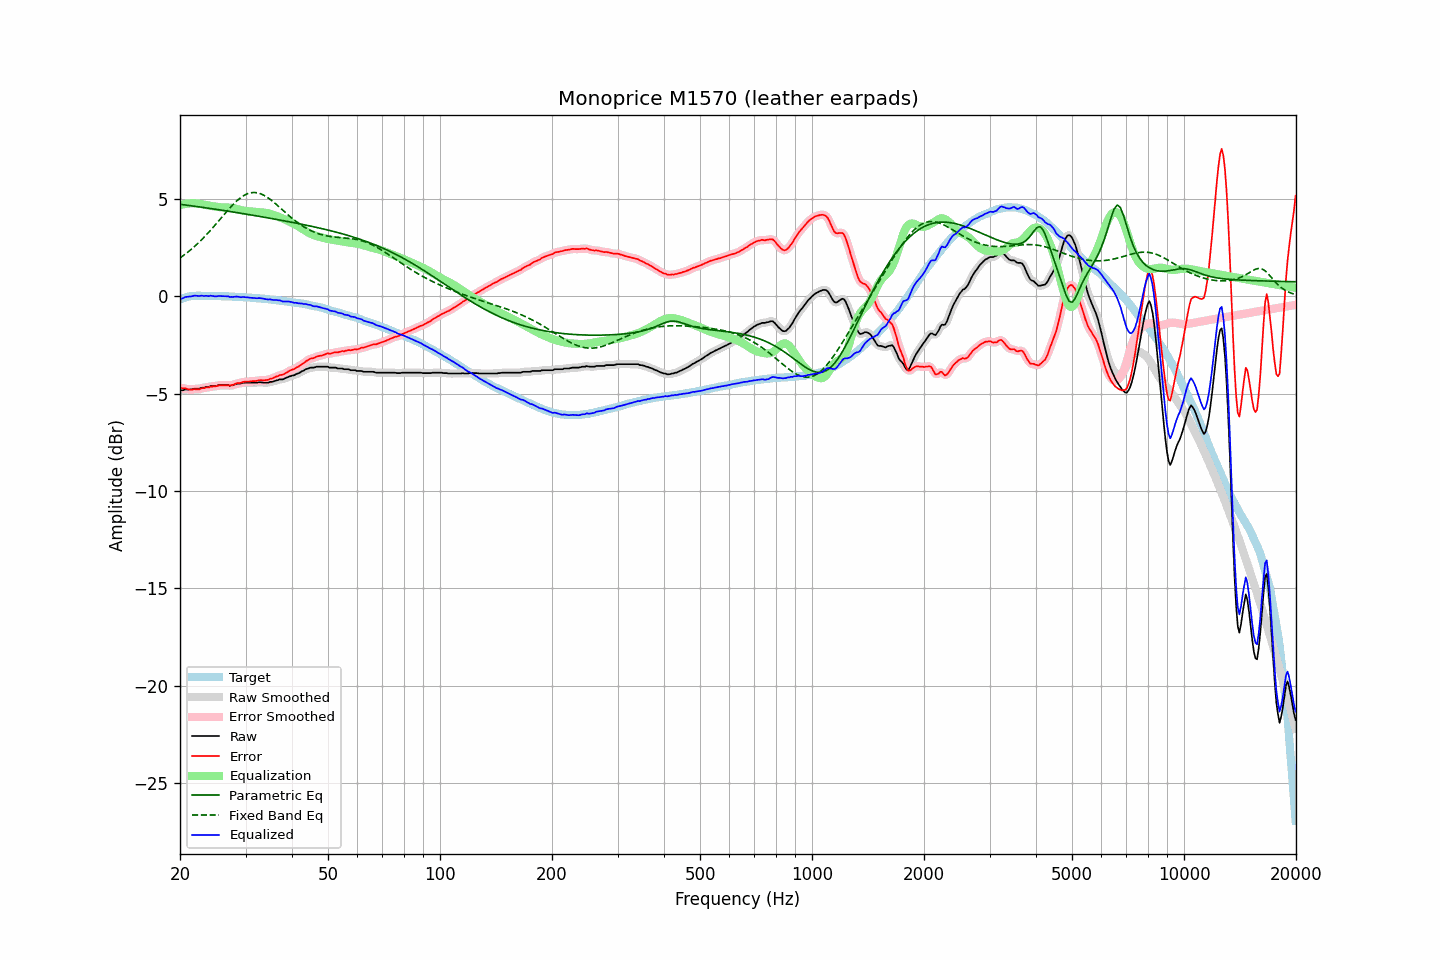

The table this chart was drawn from, first rows:
frequency, raw, error, smoothed, error_smoothed, equalization, parametric_eq, fixed_band_eq, equalized_raw, equalized_smoothed, target
20.00, -4.85, -4.70, -4.85, -4.70, 4.69, 4.73, 1.97, -0.16, -0.16, -0.15
20.20, -4.82, -4.70, -4.83, -4.71, 4.71, 4.72, 2.03, -0.11, -0.12, -0.12
20.40, -4.82, -4.73, -4.81, -4.72, 4.73, 4.71, 2.09, -0.09, -0.08, -0.09
20.61, -4.78, -4.71, -4.79, -4.73, 4.74, 4.70, 2.15, -0.04, -0.05, -0.07
20.81, -4.78, -4.74, -4.78, -4.75, 4.76, 4.69, 2.21, -0.03, -0.03, -0.04
21.02, -4.78, -4.77, -4.78, -4.76, 4.77, 4.67, 2.28, -0.02, -0.01, -0.01
21.23, -4.78, -4.78, -4.78, -4.79, 4.77, 4.66, 2.35, -0.01, -0.01, 0.00
21.44, -4.78, -4.79, -4.77, -4.79, 4.78, 4.65, 2.42, -0.00, 0.00, 0.01
21.66, -4.76, -4.78, -4.76, -4.78, 4.78, 4.64, 2.49, 0.02, 0.02, 0.02
21.87, -4.74, -4.76, -4.75, -4.77, 4.78, 4.63, 2.56, 0.04, 0.03, 0.02
22.09, -4.74, -4.77, -4.74, -4.77, 4.77, 4.62, 2.63, 0.03, 0.03, 0.03
22.31, -4.74, -4.77, -4.74, -4.77, 4.77, 4.61, 2.71, 0.02, 0.03, 0.03
22.54, -4.74, -4.77, -4.73, -4.76, 4.75, 4.59, 2.79, 0.01, 0.03, 0.03
22.76, -4.70, -4.73, -4.71, -4.74, 4.74, 4.58, 2.87, 0.04, 0.02, 0.03
22.99, -4.69, -4.71, -4.70, -4.72, 4.72, 4.57, 2.95, 0.03, 0.03, 0.02
23.22, -4.69, -4.71, -4.68, -4.70, 4.71, 4.56, 3.04, 0.02, 0.03, 0.02
23.45, -4.66, -4.68, -4.67, -4.69, 4.69, 4.55, 3.12, 0.03, 0.02, 0.02
23.69, -4.65, -4.67, -4.65, -4.68, 4.68, 4.54, 3.21, 0.02, 0.02, 0.02
23.92, -4.65, -4.67, -4.64, -4.66, 4.66, 4.52, 3.30, 0.01, 0.03, 0.02
24.16, -4.61, -4.63, -4.62, -4.64, 4.65, 4.51, 3.39, 0.04, 0.02, 0.02
24.40, -4.61, -4.63, -4.61, -4.63, 4.63, 4.50, 3.49, 0.02, 0.02, 0.02
24.65, -4.61, -4.62, -4.61, -4.62, 4.62, 4.49, 3.58, 0.01, 0.01, 0.01
24.89, -4.61, -4.62, -4.60, -4.61, 4.61, 4.47, 3.68, -0.00, 0.00, 0.01
25.14, -4.59, -4.60, -4.59, -4.60, 4.59, 4.46, 3.77, 0.00, 0.01, 0.01
25.39, -4.56, -4.57, -4.57, -4.58, 4.58, 4.45, 3.87, 0.02, 0.01, 0.01
25.65, -4.56, -4.57, -4.56, -4.57, 4.58, 4.44, 3.97, 0.02, 0.02, 0.01
25.91, -4.56, -4.56, -4.56, -4.56, 4.57, 4.42, 4.07, 0.01, 0.01, 0.00
26.16, -4.56, -4.56, -4.56, -4.56, 4.57, 4.41, 4.16, 0.01, 0.01, 0.00
26.43, -4.56, -4.56, -4.56, -4.56, 4.57, 4.40, 4.26, 0.01, 0.01, 0.00
26.69, -4.56, -4.56, -4.56, -4.57, 4.57, 4.39, 4.35, 0.01, 0.00, 0.00
26.96, -4.56, -4.56, -4.57, -4.57, 4.56, 4.37, 4.45, 0.00, -0.01, 0.00
27.23, -4.59, -4.58, -4.58, -4.57, 4.56, 4.36, 4.54, -0.03, -0.02, -0.01
27.50, -4.57, -4.56, -4.57, -4.56, 4.55, 4.35, 4.63, -0.03, -0.03, -0.01
27.77, -4.56, -4.54, -4.56, -4.54, 4.53, 4.33, 4.72, -0.03, -0.03, -0.02
28.05, -4.53, -4.51, -4.53, -4.51, 4.51, 4.32, 4.80, -0.02, -0.02, -0.02
28.33, -4.50, -4.47, -4.51, -4.48, 4.49, 4.31, 4.88, -0.01, -0.01, -0.03
28.62, -4.48, -4.45, -4.49, -4.46, 4.47, 4.29, 4.95, -0.01, -0.02, -0.03
28.90, -4.48, -4.45, -4.48, -4.44, 4.45, 4.28, 5.02, -0.04, -0.03, -0.03
29.19, -4.47, -4.43, -4.46, -4.43, 4.42, 4.27, 5.08, -0.05, -0.04, -0.04
29.48, -4.44, -4.40, -4.45, -4.41, 4.41, 4.25, 5.14, -0.03, -0.04, -0.04
29.78, -4.43, -4.38, -4.43, -4.39, 4.39, 4.24, 5.19, -0.04, -0.04, -0.05
30.08, -4.43, -4.38, -4.43, -4.38, 4.38, 4.22, 5.23, -0.05, -0.04, -0.05
30.38, -4.43, -4.37, -4.43, -4.37, 4.38, 4.21, 5.27, -0.05, -0.05, -0.06
30.68, -4.43, -4.37, -4.43, -4.37, 4.37, 4.20, 5.30, -0.06, -0.06, -0.06
30.99, -4.43, -4.36, -4.43, -4.36, 4.36, 4.18, 5.32, -0.07, -0.07, -0.07
31.30, -4.43, -4.35, -4.43, -4.36, 4.35, 4.17, 5.33, -0.08, -0.08, -0.08
31.61, -4.43, -4.35, -4.43, -4.35, 4.34, 4.16, 5.33, -0.09, -0.09, -0.08
31.93, -4.43, -4.34, -4.43, -4.34, 4.34, 4.14, 5.33, -0.09, -0.09, -0.09
32.24, -4.43, -4.33, -4.42, -4.33, 4.33, 4.13, 5.32, -0.10, -0.09, -0.10
32.57, -4.41, -4.31, -4.42, -4.31, 4.32, 4.11, 5.30, -0.09, -0.09, -0.10
32.89, -4.41, -4.30, -4.42, -4.31, 4.32, 4.10, 5.27, -0.09, -0.10, -0.11
33.22, -4.42, -4.30, -4.42, -4.30, 4.31, 4.08, 5.24, -0.11, -0.11, -0.12
33.55, -4.43, -4.31, -4.43, -4.31, 4.30, 4.07, 5.20, -0.13, -0.12, -0.12
33.89, -4.43, -4.30, -4.44, -4.31, 4.29, 4.06, 5.15, -0.14, -0.14, -0.13
34.23, -4.43, -4.29, -4.43, -4.29, 4.28, 4.04, 5.10, -0.15, -0.15, -0.14
34.57, -4.43, -4.28, -4.42, -4.27, 4.26, 4.03, 5.05, -0.17, -0.15, -0.15
34.92, -4.39, -4.23, -4.41, -4.25, 4.24, 4.01, 4.99, -0.15, -0.16, -0.16
35.27, -4.39, -4.22, -4.39, -4.22, 4.22, 4.00, 4.92, -0.17, -0.17, -0.17
35.62, -4.37, -4.19, -4.36, -4.18, 4.19, 3.98, 4.86, -0.18, -0.18, -0.18
35.97, -4.34, -4.15, -4.34, -4.16, 4.16, 3.97, 4.79, -0.18, -0.19, -0.19
... 635 more rows
